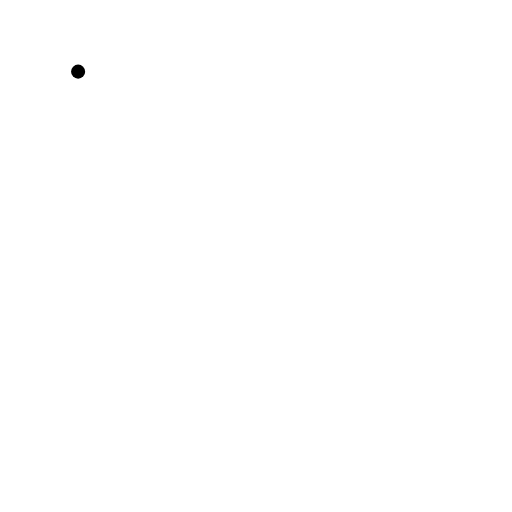
t = 0.00 s
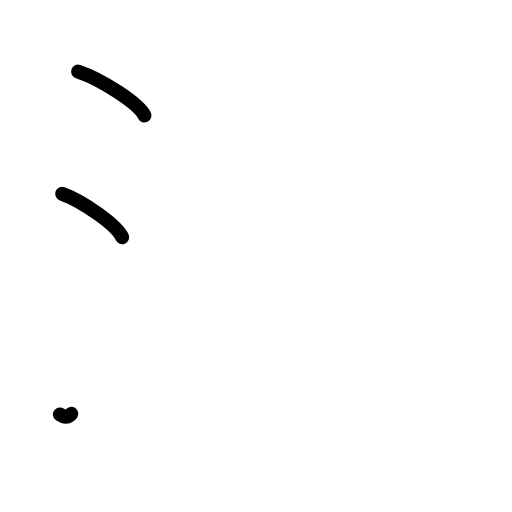
t = 2.25 s
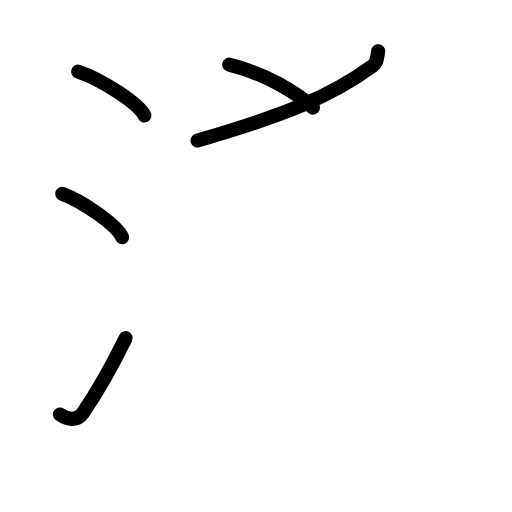
t = 4.50 s
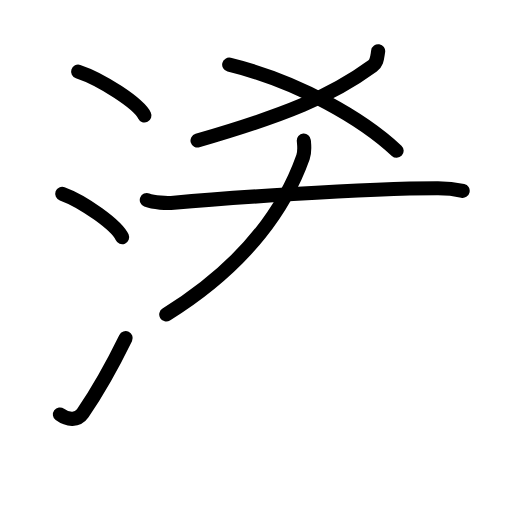
t = 6.58 s
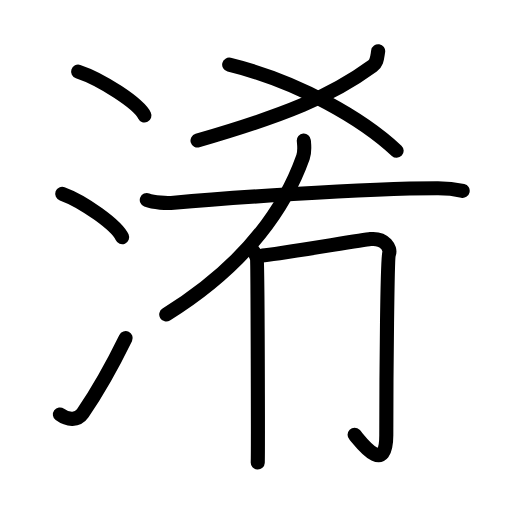
t = 8.38 s
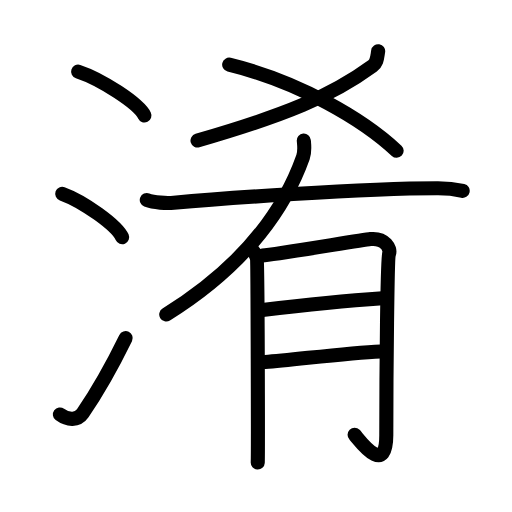
t = 11.00 s

The animated SVG that drew these frames (rendered in a browser with its animation timeline set to each time). Animation: 30 SMIL elements (animate=30); one cycle of 11.00 s.

<?xml version="1.0" encoding="UTF-8"?>
<!--
AniKanjiVG is licensed by CC-BY-SA Paul C. Sommerhoff (https://bitbucket.org/sommerhoff/anikanjivg).
AniKanjiVG uses KanjiVG which is licensed by CC-BY-SA Ulrich Apel (http://kanjivg.tagaini.net).
See also http://creativecommons.org/licenses/by-sa/3.0/
-->
<svg xmlns:kvg='http://kanjivg.tagaini.net' xmlns='http://www.w3.org/2000/svg' width='109' height='109' viewBox='0 0 109 109' style='fill:none;stroke:#000000;stroke-width:3;stroke-linecap:round;stroke-linejoin:round;' id="kvg:kanji_06dc6"><g id="kvg:06dc6" kvg:element="淆"><g id="kvg:06dc6-g1" kvg:element="氵" kvg:variant="true" kvg:original="水" kvg:position="left" kvg:radical="general"><path id="kvg:06dc6-s1" kvg:type="㇔" d="M16.63,15.25c4.98,1.65,12.87,6.78,14.12,9.34"><animate attributeName="d" begin="0.0s" dur="1.0s" from="M16.63,15.25C16.63,15.25,16.63,15.25,16.63,15.25" to="M16.63,15.25c4.98,1.65,12.87,6.78,14.12,9.34" />
</path>
<path id="kvg:06dc6-s2" kvg:type="㇔" d="M13.25,41.25c4.5,1.63,11.62,6.71,12.75,9.25"><animate attributeName="d" begin="1.0s" dur="1.0s" from="M13.25,41.25C13.25,41.25,13.25,41.25,13.25,41.25" to="M13.25,41.25c4.5,1.63,11.62,6.71,12.75,9.25" />
<animate attributeName="d" begin="0s" dur="1.0s" from="M-100,-100" to="M-100,-100" />
</path>
<path id="kvg:06dc6-s3" kvg:type="㇀" d="M12.75,88.23c1.71,1.27,3.78,1.32,4.86-0.25c3.14-4.57,6.29-10.16,9.14-15.99"><animate attributeName="d" begin="2.0s" dur="0.5s" from="M12.75,88.23C12.75,88.23,12.75,88.23,12.75,88.23" to="M12.75,88.23c1.71,1.27,3.78,1.32,4.86-0.25" />
<animate attributeName="d" begin="2.5s" dur="0.5s" from="M12.75,88.23c1.71,1.27,3.78,1.32,4.86-0.25c0,0,0,0,0,0,0" to="M12.75,88.23c1.71,1.27,3.78,1.32,4.86-0.25c3.14-4.57,6.29-10.16,9.14-15.99" />
<animate attributeName="d" begin="0s" dur="2.0s" from="M-100,-100" to="M-100,-100" />
</path>
</g>
<g id="kvg:06dc6-g2" kvg:element="肴" kvg:position="right"><g id="kvg:06dc6-g3" kvg:element="乂" kvg:position="top"><g id="kvg:06dc6-g4" kvg:element="丿"><path id="kvg:06dc6-s4" kvg:type="㇒" d="M80.51,10.9c-0.26,1.6-0.24,2.44-1.18,3.13C70.5,20.5,60.75,24.5,42.05,29.92"><animate attributeName="d" begin="3.0s" dur="0.5s" from="M80.51,10.9C80.51,10.9,80.51,10.9,80.51,10.9" to="M80.51,10.9c-0.26,1.6-0.24,2.44-1.18,3.13" />
<animate attributeName="d" begin="3.5s" dur="0.5s" from="M80.51,10.9c-0.26,1.6-0.24,2.44-1.18,3.13c0,0,0,0,0,0,0" to="M80.51,10.9c-0.26,1.6-0.24,2.44-1.18,3.13C70.5,20.5,60.75,24.5,42.05,29.92" />
<animate attributeName="d" begin="0s" dur="3.0s" from="M-100,-100" to="M-100,-100" />
</path>
</g>
<path id="kvg:06dc6-s5" kvg:type="㇏" d="M48.79,13.77C63.72,17.4,77.36,25.46,84.44,32.1"><animate attributeName="d" begin="4.0s" dur="1.0s" from="M48.79,13.77C48.79,13.77,48.79,13.77,48.79,13.77" to="M48.79,13.77C63.72,17.4,77.36,25.46,84.44,32.1" />
<animate attributeName="d" begin="0s" dur="4.0s" from="M-100,-100" to="M-100,-100" />
</path>
</g>
<g id="kvg:06dc6-g5" kvg:element="有" kvg:position="bottom"><path id="kvg:06dc6-s6" kvg:type="㇒" d="M64.68,29.93c0.08,0.87,0.27,2.28-0.17,3.5C61,43.32,53.08,55.96,35.39,66.95"><animate attributeName="d" begin="5.0s" dur="0.5s" from="M64.68,29.93C64.68,29.93,64.68,29.93,64.68,29.93" to="M64.68,29.93c0.08,0.87,0.27,2.28-0.17,3.5" />
<animate attributeName="d" begin="5.5s" dur="0.5s" from="M64.68,29.93c0.08,0.87,0.27,2.28-0.17,3.5c0,0,0,0,0,0,0" to="M64.68,29.93c0.08,0.87,0.27,2.28-0.17,3.5C61,43.32,53.08,55.96,35.39,66.95" />
<animate attributeName="d" begin="0s" dur="5.0s" from="M-100,-100" to="M-100,-100" />
</path>
<path id="kvg:06dc6-s7" kvg:type="㇐" d="M31.25,42.58c1.5,0.58,4.25,0.72,5.75,0.58c8.82-0.79,40.26-3.12,56.25-3.1c2.5,0,4,0.28,5.25,0.57"><animate attributeName="d" begin="6.0s" dur="0.3333333333333333s" from="M31.25,42.58C31.25,42.58,31.25,42.58,31.25,42.58" to="M31.25,42.58c1.5,0.58,4.25,0.72,5.75,0.58" />
<animate attributeName="d" begin="6.333333333333333s" dur="0.3333333333333333s" from="M31.25,42.58c1.5,0.58,4.25,0.72,5.75,0.58c0,0,0,0,0,0,0" to="M31.25,42.58c1.5,0.58,4.25,0.72,5.75,0.58c8.82-0.79,40.26-3.12,56.25-3.1" />
<animate attributeName="d" begin="6.666666666666667s" dur="0.3333333333333333s" from="M31.25,42.58c1.5,0.58,4.25,0.72,5.75,0.58c8.82-0.79,40.26-3.12,56.25-3.1c0,0,0,0,0,0,0" to="M31.25,42.58c1.5,0.58,4.25,0.72,5.75,0.58c8.82-0.79,40.26-3.12,56.25-3.1c2.5,0,4,0.28,5.25,0.57" />
<animate attributeName="d" begin="0s" dur="6.0s" from="M-100,-100" to="M-100,-100" />
</path>
<g id="kvg:06dc6-g6" kvg:element="月"><path id="kvg:06dc6-s8" kvg:type="㇒" d="M53.48,52.9c0.59,0.65,0.99,1.29,1.19,1.94c0.2,0.65,0.28,42.18,0.2,43.63"><animate attributeName="d" begin="7.0s" dur="0.5s" from="M53.48,52.9C53.48,52.9,53.48,52.9,53.48,52.9" to="M53.48,52.9c0.59,0.65,0.99,1.29,1.19,1.94" />
<animate attributeName="d" begin="7.5s" dur="0.5s" from="M53.48,52.9c0.59,0.65,0.99,1.29,1.19,1.94c0,0,0,0,0,0,0" to="M53.48,52.9c0.59,0.65,0.99,1.29,1.19,1.94c0.2,0.65,0.28,42.18,0.2,43.63" />
<animate attributeName="d" begin="0s" dur="7.0s" from="M-100,-100" to="M-100,-100" />
</path>
<path id="kvg:06dc6-s9" kvg:type="㇆a" d="M55.87,54.39c2.38-0.16,21.22-3.31,22.99-3.49c3.17-0.32,4.36,2.1,3.97,3.07c-0.38,0.93-0.59,25.55-0.59,38.64c0,9.23-5.95,0.76-6.75-0.05"><animate attributeName="d" begin="8.0s" dur="0.25s" from="M55.87,54.39C55.87,54.39,55.87,54.39,55.87,54.39" to="M55.87,54.39c2.38-0.16,21.22-3.31,22.99-3.49" />
<animate attributeName="d" begin="8.25s" dur="0.25s" from="M55.87,54.39c2.38-0.16,21.22-3.31,22.99-3.49c0,0,0,0,0,0,0" to="M55.87,54.39c2.38-0.16,21.22-3.31,22.99-3.49c3.17-0.32,4.36,2.1,3.97,3.07" />
<animate attributeName="d" begin="8.5s" dur="0.25s" from="M55.87,54.39c2.38-0.16,21.22-3.31,22.99-3.49c3.17-0.32,4.36,2.1,3.97,3.07c0,0,0,0,0,0,0" to="M55.87,54.39c2.38-0.16,21.22-3.31,22.99-3.49c3.17-0.32,4.36,2.1,3.97,3.07c-0.38,0.93-0.59,25.55-0.59,38.64" />
<animate attributeName="d" begin="8.75s" dur="0.25s" from="M55.87,54.39c2.38-0.16,21.22-3.31,22.99-3.49c3.17-0.32,4.36,2.1,3.97,3.07c-0.38,0.93-0.59,25.55-0.59,38.64c0,0,0,0,0,0,0" to="M55.87,54.39c2.38-0.16,21.22-3.31,22.99-3.49c3.17-0.32,4.36,2.1,3.97,3.07c-0.38,0.93-0.59,25.55-0.59,38.64c0,9.23-5.95,0.76-6.75-0.05" />
<animate attributeName="d" begin="0s" dur="8.0s" from="M-100,-100" to="M-100,-100" />
</path>
<path id="kvg:06dc6-s10" kvg:type="㇐a" d="M55.87,65.99c8.13-0.97,18.43-2,25.57-2.49"><animate attributeName="d" begin="9.0s" dur="1.0s" from="M55.87,65.99C55.87,65.99,55.87,65.99,55.87,65.99" to="M55.87,65.99c8.13-0.97,18.43-2,25.57-2.49" />
<animate attributeName="d" begin="0s" dur="9.0s" from="M-100,-100" to="M-100,-100" />
</path>
<path id="kvg:06dc6-s11" kvg:type="㇐a" d="M56.46,77.08c6.35-0.48,17.24-1.94,24.58-2.26"><animate attributeName="d" begin="10.0s" dur="1.0s" from="M56.46,77.08C56.46,77.08,56.46,77.08,56.46,77.08" to="M56.46,77.08c6.35-0.48,17.24-1.94,24.58-2.26" />
<animate attributeName="d" begin="0s" dur="10.0s" from="M-100,-100" to="M-100,-100" />
</path>
</g>
</g>
</g>
</g>
</svg>
